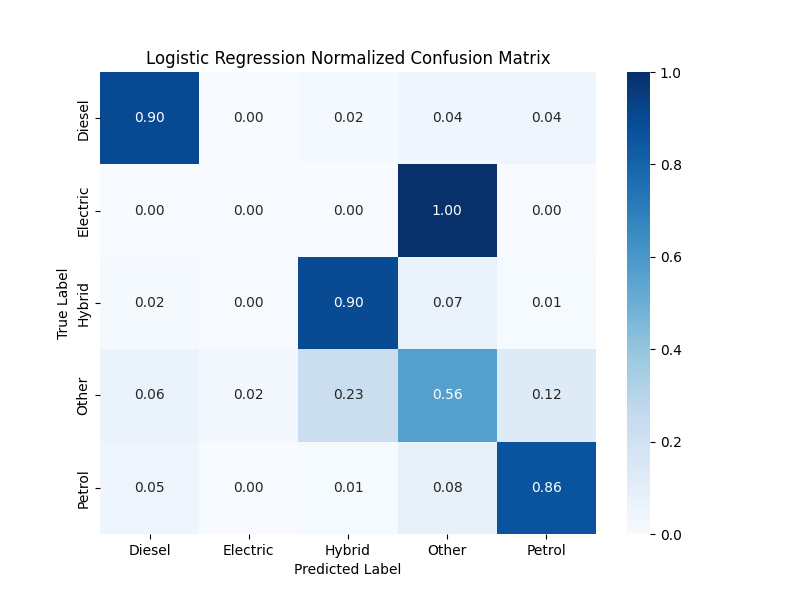

Source data for this figure (header and first rows):
, Diesel, Electric, Hybrid, Other, Petrol
Diesel, 5215, 3, 93, 219, 253
Electric, 0, 0, 0, 1, 0
Hybrid, 10, 1, 521, 43, 6
Other, 3, 1, 11, 27, 6
Petrol, 387, 0, 82, 625, 6980
